Dataset: Fruits (GitHub, Tony-Jaime02/Banana_Convolution-Neural-Network). Classes: fresh banana, rotten banana, unripe banana.

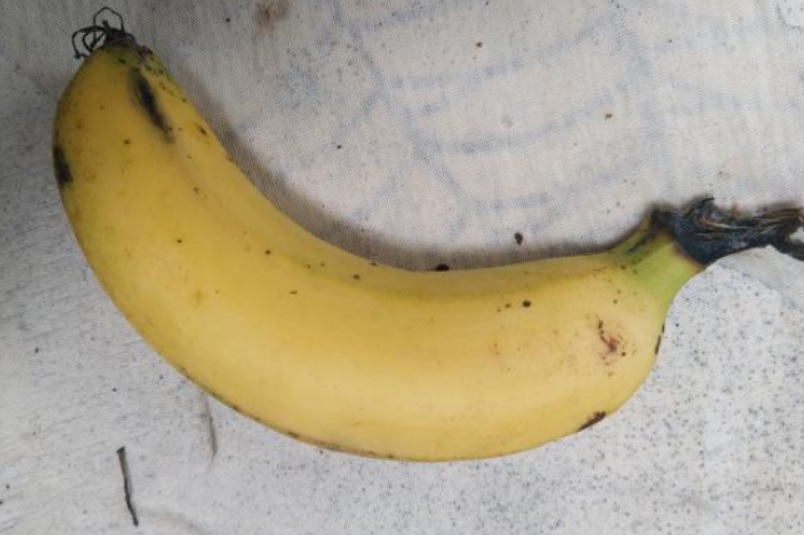
Label: fresh banana

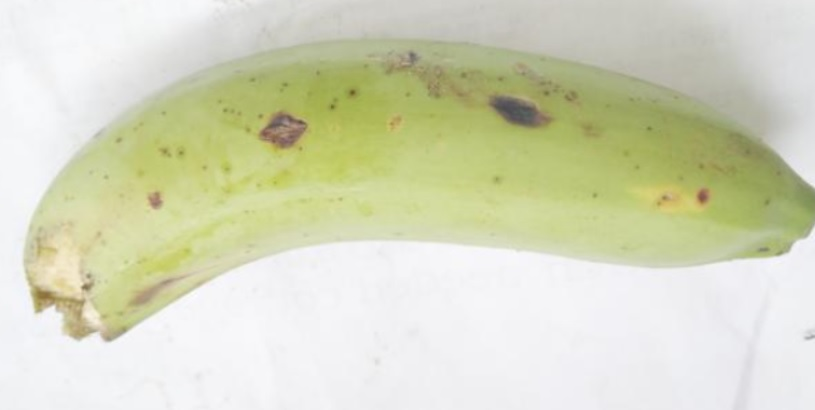
Label: unripe banana

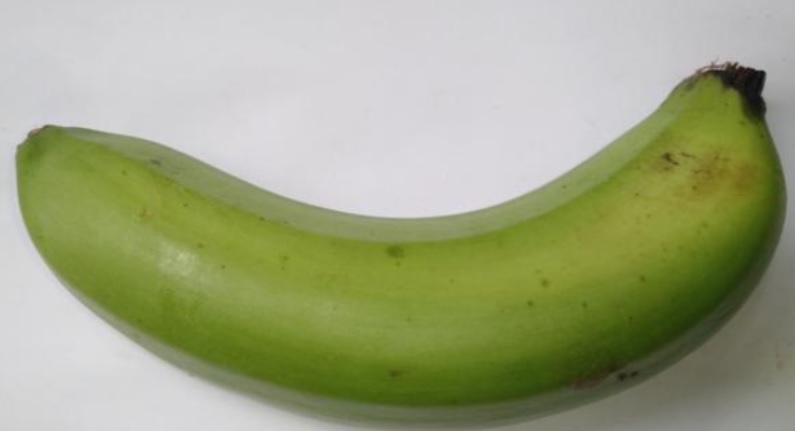
Label: unripe banana

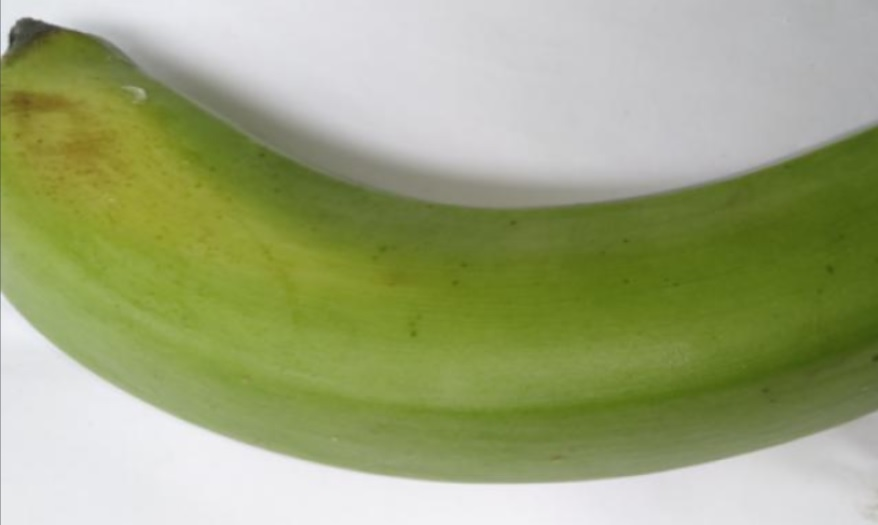
Label: unripe banana

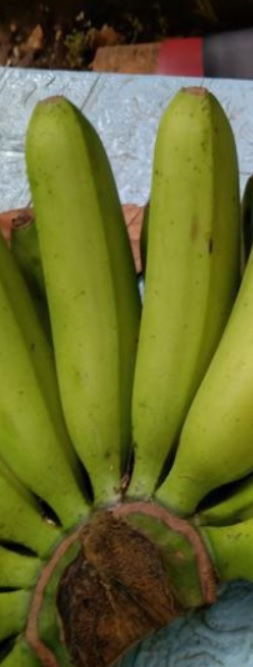
Label: unripe banana

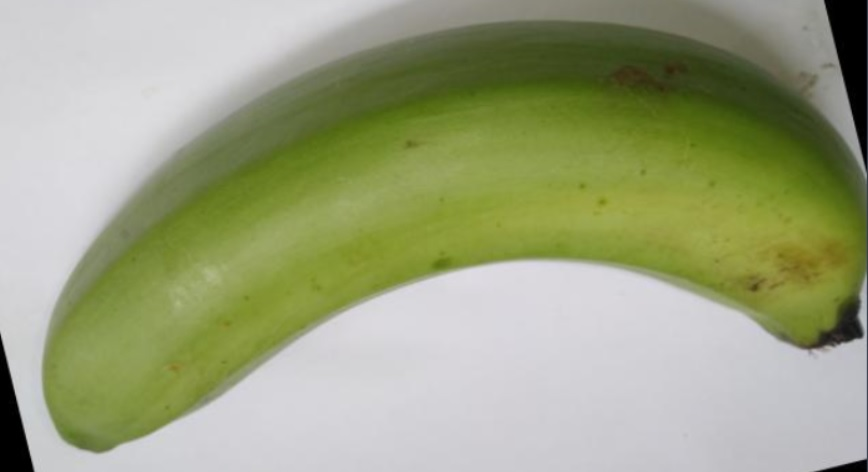
Label: unripe banana
